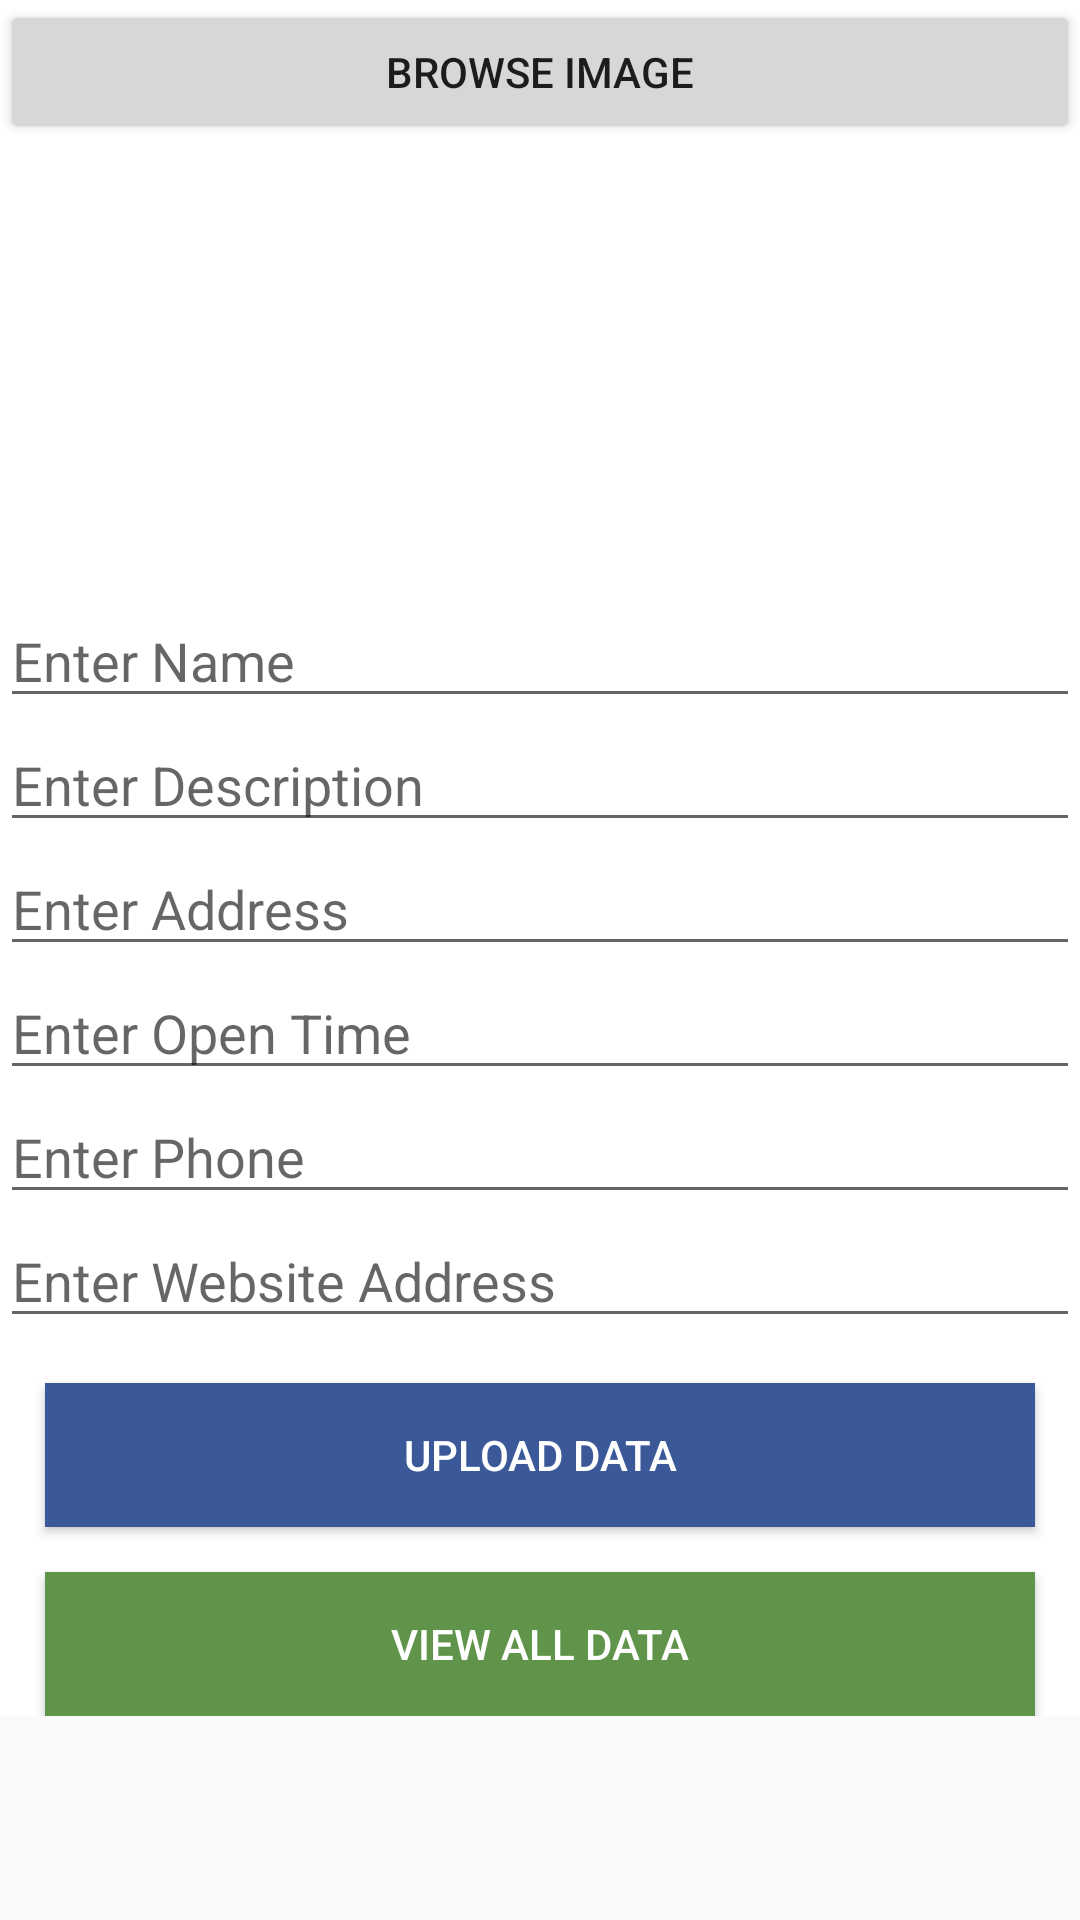

Produce the Android XML layout that renders to this screen, including the resource entries it uses.
<!-- AndroidManifest.xml: application theme AppTheme -->
<!-- res/layout/place_info.xml -->
<?xml version="1.0" encoding="utf-8"?>
<ScrollView xmlns:android="http://schemas.android.com/apk/res/android"
    xmlns:tools="http://schemas.android.com/tools"
    android:layout_width="match_parent"
    android:layout_height="match_parent"
    >

        <LinearLayout
            android:layout_width="match_parent"
            android:layout_height="match_parent"
            android:background="#FFFFFF"
            android:orientation="vertical">

                <Button
                    android:layout_width="match_parent"
                    android:layout_height="wrap_content"
                    android:onClick="browseImages"
                    android:text="Browse Image" />

                <ImageView
                    android:id="@+id/insertImages"
                    android:layout_width="match_parent"
                    android:layout_height="150dp"
                    android:src="@mipmap/ic_launcher" />


                <EditText
                    android:id="@+id/insertName"
                    android:layout_width="match_parent"
                    android:layout_height="wrap_content"
                    android:cursorVisible="false"
                    android:hint="Enter Name"
                    android:textCursorDrawable="@drawable/black_cursor" />

                <EditText
                    android:id="@+id/insertDescription"
                    android:layout_width="match_parent"
                    android:layout_height="wrap_content"
                    android:hint="Enter Description"
                    android:textCursorDrawable="@drawable/black_cursor"
                    />

                <EditText
                    android:id="@+id/insertAddress"
                    android:layout_width="match_parent"
                    android:layout_height="wrap_content"
                    android:hint="Enter Address"
                    android:textCursorDrawable="@drawable/black_cursor"
                />

                <EditText
                    android:id="@+id/insertOpenTime"
                    android:layout_width="match_parent"
                    android:layout_height="wrap_content"
                    android:hint="Enter Open Time"
                    android:textCursorDrawable="@drawable/black_cursor"
                    />

                <EditText
                    android:id="@+id/insertPhone"
                    android:layout_width="match_parent"
                    android:layout_height="wrap_content"
                    android:hint="Enter Phone"
                    android:textCursorDrawable="@drawable/black_cursor"
                    />

                <EditText
                    android:id="@+id/insertWebsite"
                    android:layout_width="match_parent"
                    android:layout_height="wrap_content"
                    android:hint="Enter Website Address"
                    android:textCursorDrawable="@drawable/black_cursor"
                    />

                <Button
                    android:layout_width="match_parent"
                    android:layout_height="wrap_content"
                    android:layout_margin="15dp"
                    android:background="#3B5999"
                    android:onClick="uploadData"
                    android:text="Upload Data"
                    android:textColor="#FFFFFF" />

                <Button
                    android:layout_width="match_parent"
                    android:layout_height="wrap_content"
                    android:layout_marginLeft="15dp"
                    android:layout_marginRight="15dp"
                    android:background="#5F944A"
                    android:onClick="viewAllData"
                    android:text="View All Data"
                    android:textColor="#FFFFFF" />

        </LinearLayout>




</ScrollView>
<!-- resources referenced by this layout -->
<resources>
  <style name="AppTheme" parent="Theme.AppCompat.Light.DarkActionBar">
          
          <item name="colorPrimary">#26A69A</item>
          <item name="colorPrimaryDark">@color/colorPrimaryDark</item>
          <item name="colorAccent">#87CEEB</item>
      </style>
  <color name="colorPrimaryDark">#303f9f</color>
</resources>
